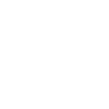
t = 0.00 s
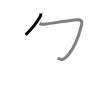
t = 1.50 s
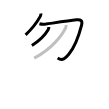
t = 3.25 s
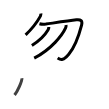
t = 4.75 s
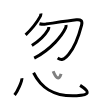
t = 6.50 s
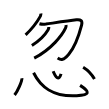
t = 8.00 s

The animated SVG that drew these frames (rendered in a browser with its animation timeline set to each time). Animation: 8 SMIL elements (animate=8); one cycle of 8.00 s.

<svg width="109px" height="109px" viewBox="0 0 px 109px" xmlns="http://www.w3.org/2000/svg" xmlns:xlink="http://www.w3.org/1999/xlink" xml:space="preserve" version="1.1"  baseProfile="full">
<path d="M40.92,13.5c0.11,0.99-0.28,1.94-0.65,2.85c-2.77,5.02-7.82,12.04-14.67,18.47" style="fill:none;stroke:black;stroke-width:3;opacity:0">
  <animate attributeType="CSS" attributeName="opacity" from="0" to="1" begin="0s" dur="1s" repeatCount="Indefinite" fill="freeze" />
</path>
<path d="M39.45,23.77c2.55,0.73,4.11,0.59,6.42,0.32c7.19-1.02,22.76-3.34,30.51-4.27c4.43-0.53,6.37,0.85,5.22,5.25c-1.72,6.6-5.73,20.92-13.02,29.36c-5.03,5.82-7.37,6.03-10.91,3.55" style="fill:none;stroke:black;stroke-width:3;opacity:0">
  <animate attributeType="CSS" attributeName="opacity" from="0" to="1" begin="1s" dur="1s" repeatCount="Indefinite" fill="freeze" />
</path>
<path d="M48.84,27.03c0,1.1-0.31,2.05-0.85,2.95c-3.12,5.27-7.24,9.9-16.11,15.46" style="fill:none;stroke:black;stroke-width:3;opacity:0">
  <animate attributeType="CSS" attributeName="opacity" from="0" to="1" begin="2s" dur="1s" repeatCount="Indefinite" fill="freeze" />
</path>
<path d="M66.04,25.02c0.09,0.79,0.07,1.85-0.43,2.94C62.25,35.25,51.62,49,34.2,58.18" style="fill:none;stroke:black;stroke-width:3;opacity:0">
  <animate attributeType="CSS" attributeName="opacity" from="0" to="1" begin="3s" dur="1s" repeatCount="Indefinite" fill="freeze" />
</path>
<path d="M21.89,78.32c0.39,2.39-4.17,12.69-7.31,16.67" style="fill:none;stroke:black;stroke-width:3;opacity:0">
  <animate attributeType="CSS" attributeName="opacity" from="0" to="1" begin="4s" dur="1s" repeatCount="Indefinite" fill="freeze" />
</path>
<path d="M33.58,72.75c6.92,14,18.68,24.22,43.14,22.93c13.03-0.68,13.9-3.56,3.38-10.3" style="fill:none;stroke:black;stroke-width:3;opacity:0">
  <animate attributeType="CSS" attributeName="opacity" from="0" to="1" begin="5s" dur="1s" repeatCount="Indefinite" fill="freeze" />
</path>
<path d="M53.16,71.25c2.17,5.25,5.57,10.75,7.88,2.71" style="fill:none;stroke:black;stroke-width:3;opacity:0">
  <animate attributeType="CSS" attributeName="opacity" from="0" to="1" begin="6s" dur="1s" repeatCount="Indefinite" fill="freeze" />
</path>
<path d="M83.13,67.23c4.74,2.89,7.87,5.52,11.35,11.86" style="fill:none;stroke:black;stroke-width:3;opacity:0">
  <animate attributeType="CSS" attributeName="opacity" from="0" to="1" begin="7s" dur="1s" repeatCount="Indefinite" fill="freeze" />
</path>
</svg>
